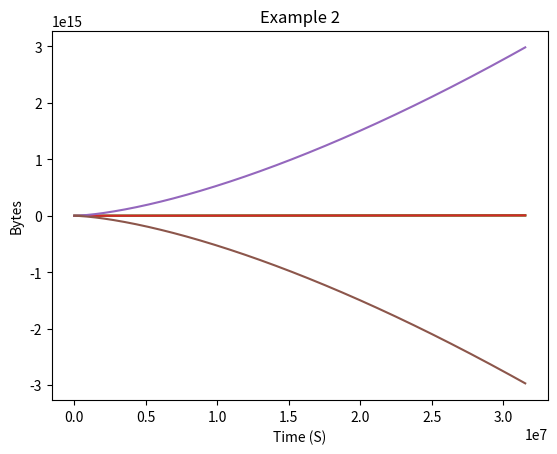

This chart was generated by the following Python code:


import matplotlib.pyplot as plt
import numpy as np


def example_1():
    sample_size_bytes = 2
    sample_rate_hz = 12_000
    sensors_sending_data = np.array([10, 10, 10, 10, 10, 10, 10, 10, 8, 11])  # 80% 10, 10% 8, 10% 11
    mean_sensors_sending_data = sensors_sending_data.mean()
    sigma_sensors_sending_data = sensors_sending_data.std()

    x_values = np.arange(1, 31_540_000, step=86_400)  # seconds in year by seconds in day
    y_values = sample_size_bytes * sample_rate_hz * mean_sensors_sending_data * x_values

    e_values = []
    for i in range(len(x_values)):
        delta_sensors_sending_data = sigma_sensors_sending_data / np.sqrt(x_values[i])
        delta_mean_size = delta_sensors_sending_data * np.abs(sample_size_bytes * sample_rate_hz * x_values[i])
        e_values.append(delta_mean_size)
    e_values = np.array(e_values)

    plt.plot(x_values, y_values)
    plt.plot(x_values, y_values + e_values)
    plt.plot(x_values, y_values - e_values)

    plt.title("Example 1")
    plt.xlabel("Time (S)")
    plt.ylabel("Bytes")

    plt.show()


def example_2():
    sensors_sending_data = np.array([10, 10, 10, 10, 10, 10, 10, 10, 8, 11])  # 80% 10, 10% 8, 10% 11
    mean_sample_size_bytes = 2
    sigma_sample_size_bytes = 0.0
    mean_sample_rate_hz = 12_000
    sigma_sample_rate_hz = 0.0
    mean_sensors_sending_data = sensors_sending_data.mean()
    sigma_sensors_sending_data = sensors_sending_data.std()

    x_values = np.arange(1, 31_540_000, step=86_400)  # seconds in year by seconds in day
    y_values = mean_sample_size_bytes * mean_sample_rate_hz * mean_sensors_sending_data * x_values

    e_values = []
    for i in range(len(x_values)):
        num_samples = x_values[i] * mean_sample_rate_hz
        delta_sample_size_bytes = sigma_sample_size_bytes / np.sqrt(num_samples)
        delta_sample_rate_hz = sigma_sample_rate_hz / np.sqrt(num_samples)
        delta_sensors_sending_data = sigma_sensors_sending_data / np.sqrt(x_values[i])
        delta_size_bytes = np.abs(y_values[i]) * np.sqrt((delta_sample_size_bytes / mean_sample_size_bytes) ** 2 + (
                    delta_sample_rate_hz / mean_sample_rate_hz) ** 2 + (
                                                                     delta_sensors_sending_data /
                                                                     mean_sensors_sending_data) ** 2) * \
                           np.abs(x_values[i])
        e_values.append(delta_size_bytes)
    e_values = np.array(e_values)

    plt.plot(x_values, y_values)
    plt.plot(x_values, y_values + e_values)
    plt.plot(x_values, y_values - e_values)

    plt.title("Example 2")
    plt.xlabel("Time (S)")
    plt.ylabel("Bytes")

    plt.show()


if __name__ == "__main__":
    example_1()
    example_2()
